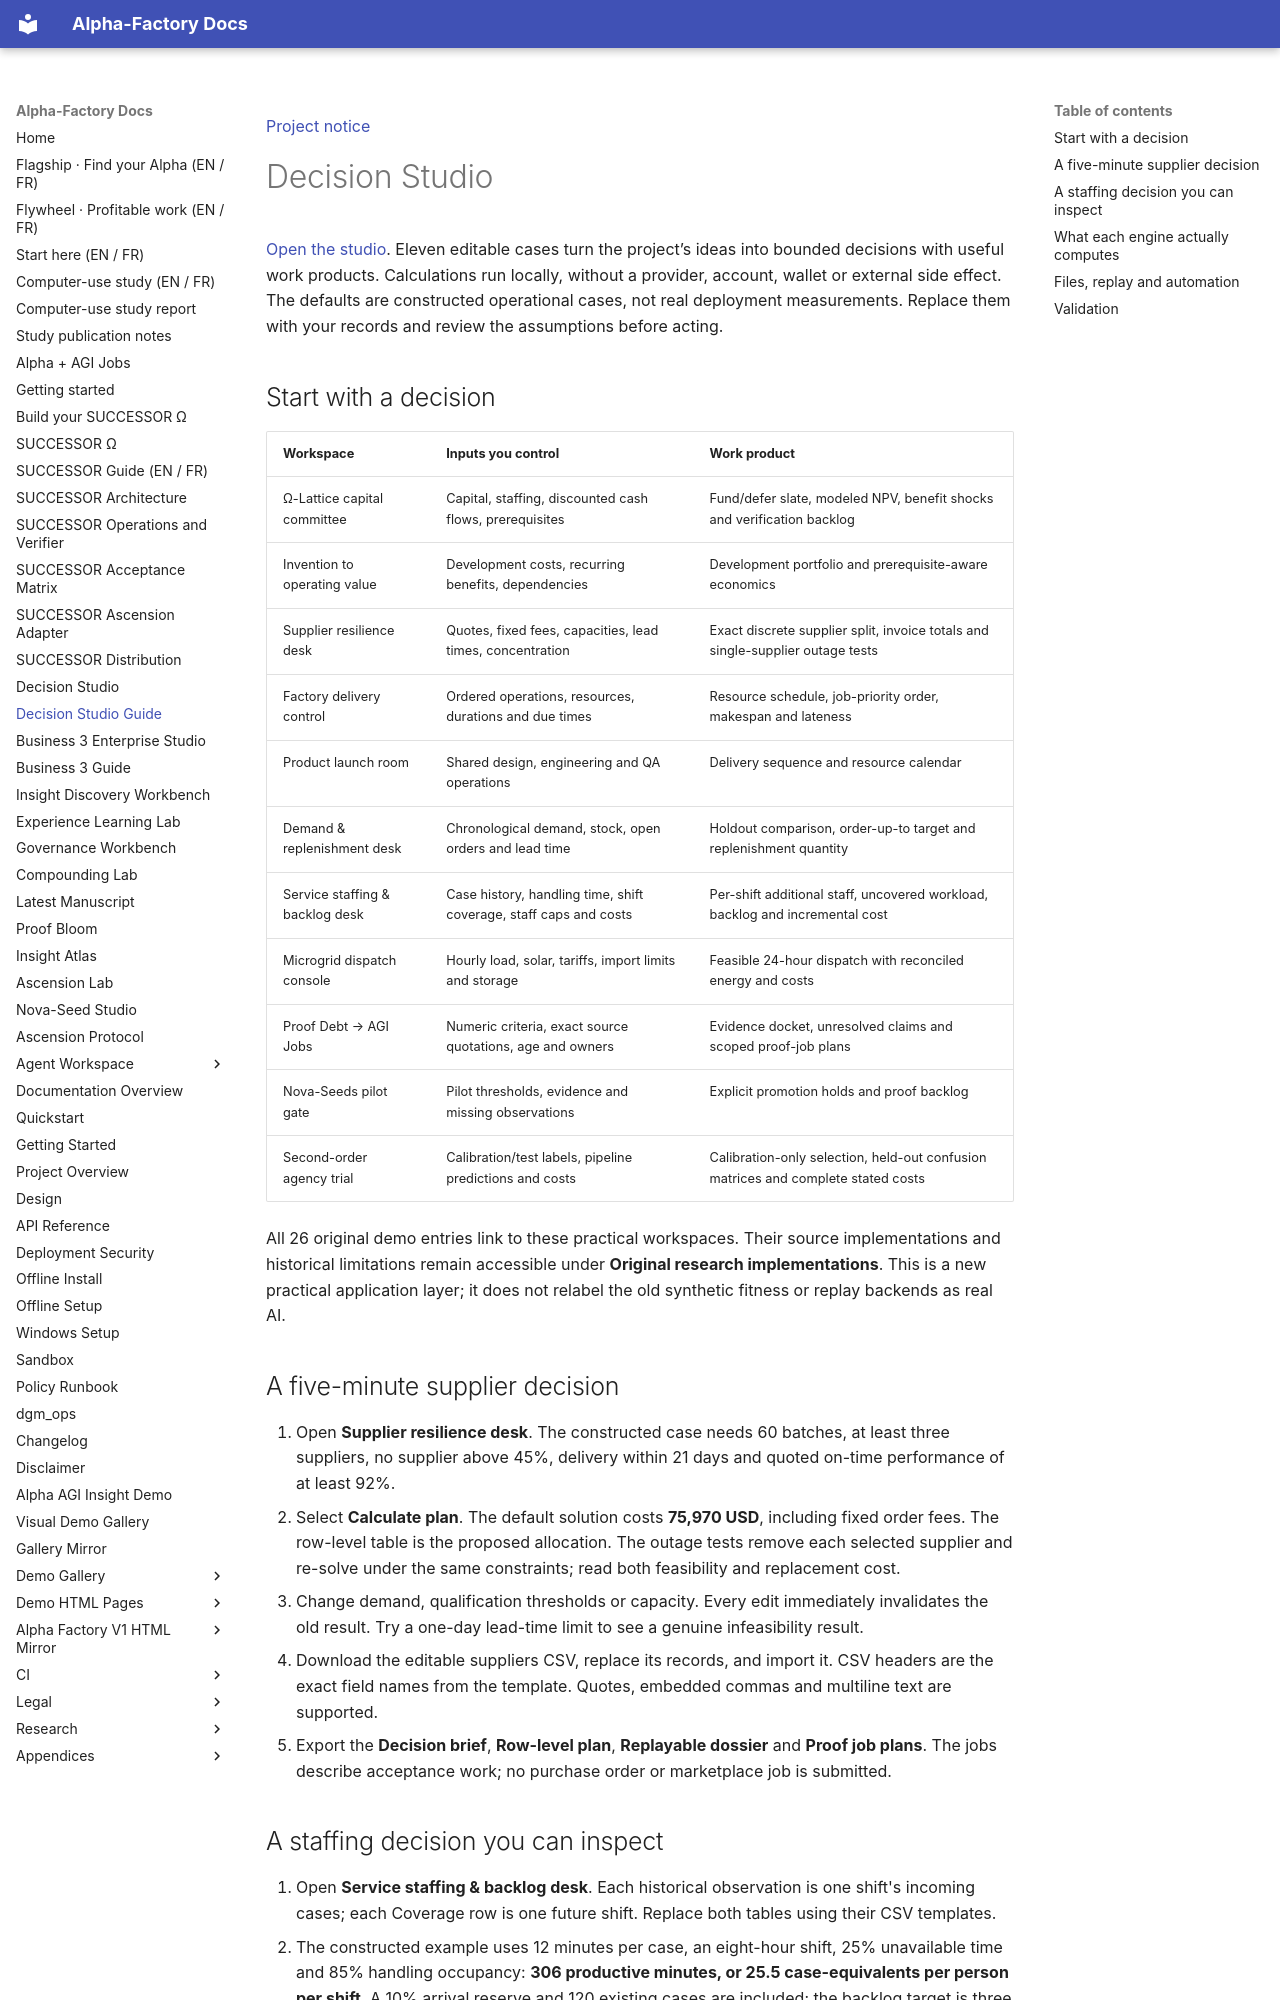

repository: MontrealAI/AGI-Alpha-Agent-v0 · page: agent/DECISION_STUDIO/index.html · generator: mkdocs

[Project notice](../DISCLAIMER_SNIPPET.md)

# Decision Studio

[Open the studio](../studio/index.html). Eleven editable cases turn the project’s ideas into
bounded decisions with useful work products. Calculations run locally, without a provider, account,
wallet or external side effect. The defaults are constructed operational cases, not real deployment
measurements. Replace them with your records and review the assumptions before acting.

## Start with a decision

| Workspace | Inputs you control | Work product |
|---|---|---|
| Ω-Lattice capital committee | Capital, staffing, discounted cash flows, prerequisites | Fund/defer slate, modeled NPV, benefit shocks and verification backlog |
| Invention to operating value | Development costs, recurring benefits, dependencies | Development portfolio and prerequisite-aware economics |
| Supplier resilience desk | Quotes, fixed fees, capacities, lead times, concentration | Exact discrete supplier split, invoice totals and single-supplier outage tests |
| Factory delivery control | Ordered operations, resources, durations and due times | Resource schedule, job-priority order, makespan and lateness |
| Product launch room | Shared design, engineering and QA operations | Delivery sequence and resource calendar |
| Demand & replenishment desk | Chronological demand, stock, open orders and lead time | Holdout comparison, order-up-to target and replenishment quantity |
| Service staffing & backlog desk | Case history, handling time, shift coverage, staff caps and costs | Per-shift additional staff, uncovered workload, backlog and incremental cost |
| Microgrid dispatch console | Hourly load, solar, tariffs, import limits and storage | Feasible 24-hour dispatch with reconciled energy and costs |
| Proof Debt → AGI Jobs | Numeric criteria, exact source quotations, age and owners | Evidence docket, unresolved claims and scoped proof-job plans |
| Nova-Seeds pilot gate | Pilot thresholds, evidence and missing observations | Explicit promotion holds and proof backlog |
| Second-order agency trial | Calibration/test labels, pipeline predictions and costs | Calibration-only selection, held-out confusion matrices and complete stated costs |

All 26 original demo entries link to these practical workspaces. Their source implementations and
historical limitations remain accessible under **Original research implementations**. This is a new
practical application layer; it does not relabel the old synthetic fitness or replay backends as real AI.

## A five-minute supplier decision

1. Open **Supplier resilience desk**. The constructed case needs 60 batches, at least three suppliers,
   no supplier above 45%, delivery within 21 days and quoted on-time performance of at least 92%.
2. Select **Calculate plan**. The default solution costs **75,970 USD**, including fixed order fees.
   The row-level table is the proposed allocation. The outage tests remove each selected supplier and
   re-solve under the same constraints; read both feasibility and replacement cost.
3. Change demand, qualification thresholds or capacity. Every edit immediately invalidates the old
   result. Try a one-day lead-time limit to see a genuine infeasibility result.
4. Download the editable suppliers CSV, replace its records, and import it. CSV headers are the exact
   field names from the template. Quotes, embedded commas and multiline text are supported.
5. Export the **Decision brief**, **Row-level plan**, **Replayable dossier** and **Proof job plans**.
   The jobs describe acceptance work; no purchase order or marketplace job is submitted.

## A staffing decision you can inspect

1. Open **Service staffing & backlog desk**. Each historical observation is one shift's incoming cases;
   each Coverage row is one future shift. Replace both tables using their CSV templates.
2. The constructed example uses 12 minutes per case, an eight-hour shift, 25% unavailable time and
   85% handling occupancy: **306 productive minutes, or 25.5 case-equivalents per person per shift**.
   A 10% arrival reserve and 120 existing cases are included; the backlog target is three shifts.
3. Calculate the plan. It proposes **31 additional staff shifts costing 7,920 USD**, with at most five
   additional people in any shift. The row table reconciles incoming work, staff, capacity and backlog.
4. Set the first shift's additional staff cap to zero. Recalculate: the uncovered workload stays on
   **HOLD** and the backlog flows forward. Spare time on another day cannot retroactively cover it.
5. Inspect the +20% demand shock. It exceeds the stated staffing caps, so its cost is labeled with a
   shortfall rather than presented as an adequate plan. The forecast validation table remains separate
   from the proposed roster. Review handling time, skills, calendars and response-time requirements.
